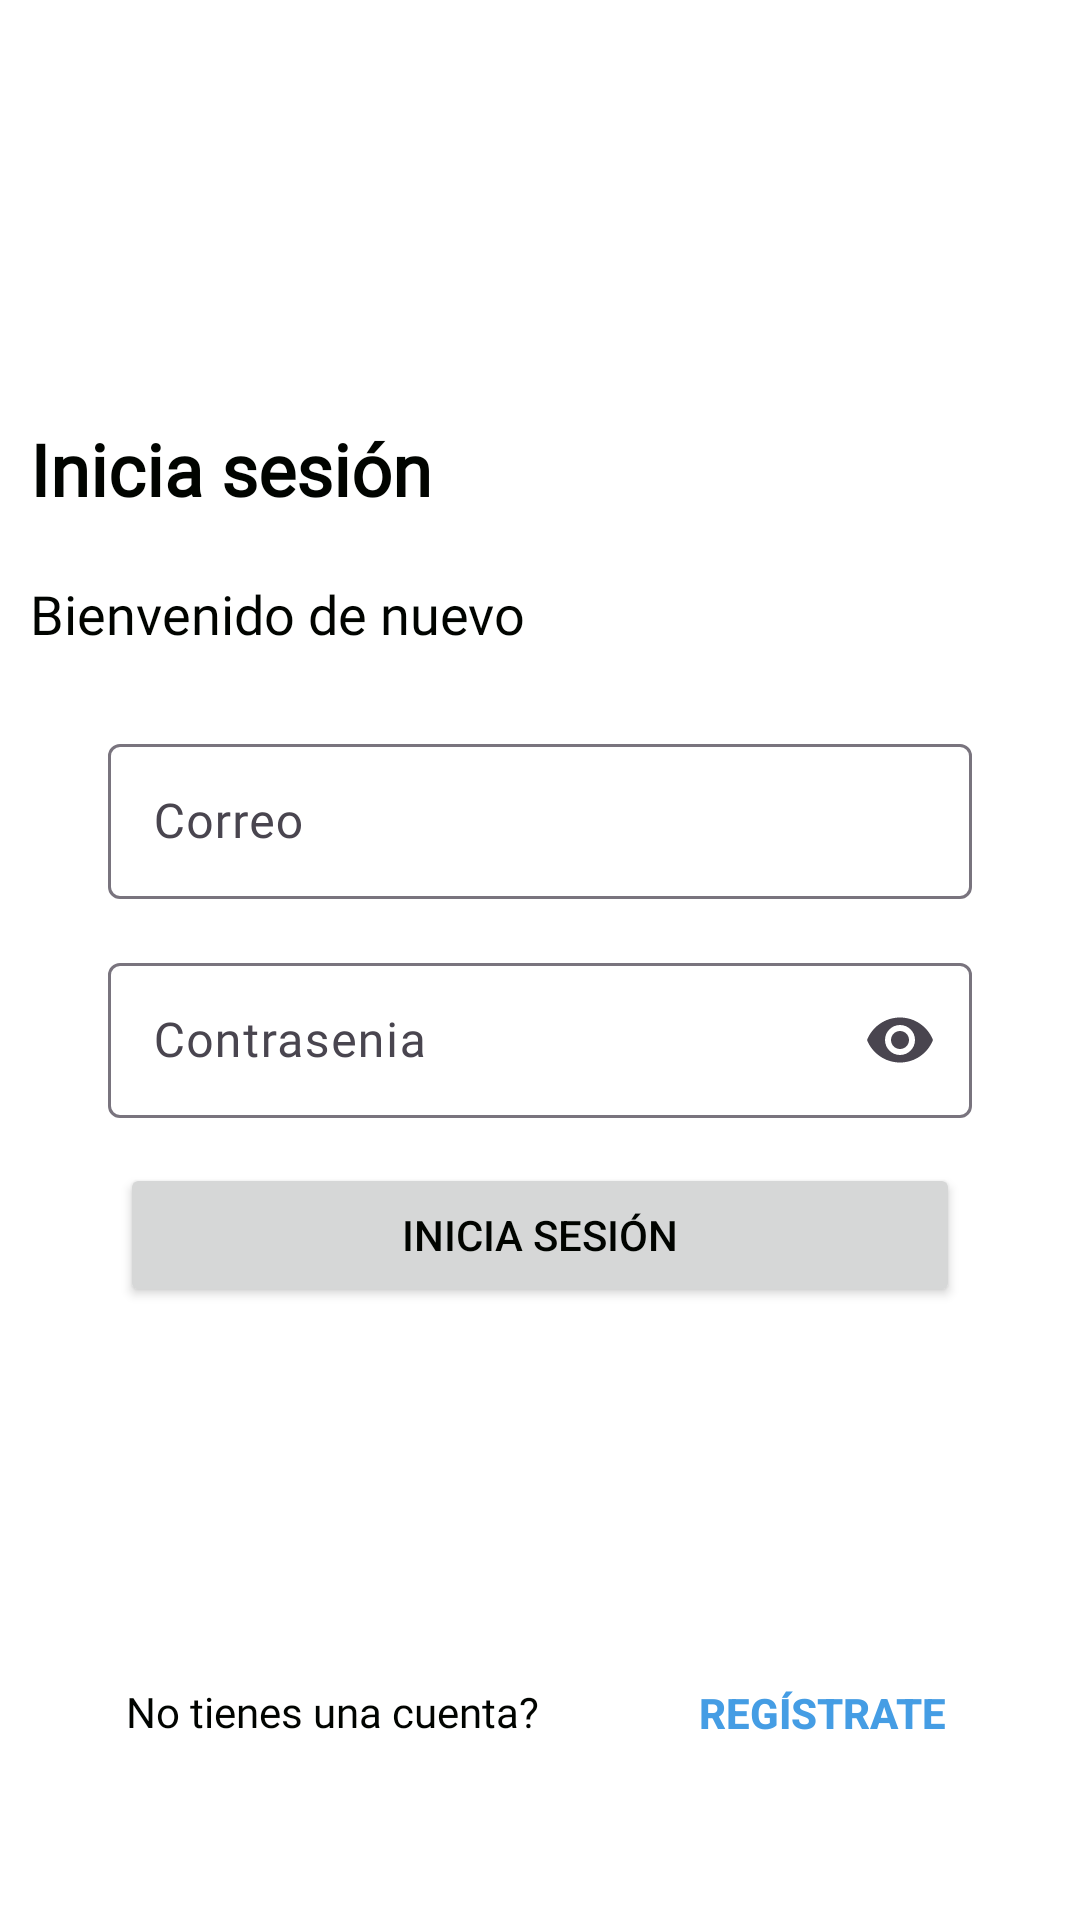

Write the Android layout XML for this screen, with the resource values it uses.
<!-- AndroidManifest.xml: application theme Theme.SeekAndSolve -->
<!-- res/layout/activity_login.xml -->
<?xml version="1.0" encoding="utf-8"?>
<androidx.constraintlayout.widget.ConstraintLayout xmlns:android="http://schemas.android.com/apk/res/android"
    xmlns:app="http://schemas.android.com/apk/res-auto"
    xmlns:tools="http://schemas.android.com/tools"
    android:id="@+id/main"
    android:layout_width="match_parent"
    android:layout_height="match_parent"
    tools:context=".Logica.LoginActivity">

    <TextView
        android:id="@+id/iniciaSesionText"
        android:layout_width="wrap_content"
        android:layout_height="wrap_content"
        android:text="@string/inicia_sesi_n"
        android:textSize="24sp"
        android:fontFamily="@font/lexend_font"
        android:textStyle="bold"
        android:padding="10dp"
        app:layout_constraintTop_toTopOf="parent"
        app:layout_constraintStart_toStartOf="parent"
        android:layout_marginTop="130dp"/>

    <TextView
        android:id="@+id/bienvenidoText"
        android:layout_width="wrap_content"
        android:layout_height="wrap_content"
        android:text="@string/bienvenido_de_nuevo"
        android:textSize="18sp"
        android:fontFamily="@font/lexend_font"
        android:padding="10dp"
        app:layout_constraintTop_toBottomOf="@id/iniciaSesionText"
        app:layout_constraintStart_toStartOf="parent"/>

    <com.google.android.material.textfield.TextInputLayout
        android:id="@+id/nombreUsuarioOCorreoLayout"
        android:layout_width="0dp"
        android:layout_height="wrap_content"
        android:layout_marginTop="16dp"
        app:layout_constraintEnd_toEndOf="parent"
        app:layout_constraintStart_toStartOf="parent"
        app:layout_constraintTop_toBottomOf="@id/bienvenidoText"
        app:layout_constraintWidth_percent="0.8">

        <com.google.android.material.textfield.TextInputEditText
            android:id="@+id/nombreUsuarioOCorreo"
            android:layout_width="match_parent"
            android:layout_height="wrap_content"
            android:hint="@string/correo"
            android:inputType="textPersonName"
            android:fontFamily="@font/lexend_font"
            android:padding="15dp"/>
    </com.google.android.material.textfield.TextInputLayout>

    <com.google.android.material.textfield.TextInputLayout
        android:id="@+id/contraseniaILayout"
        android:layout_width="0dp"
        android:layout_height="wrap_content"
        android:layout_marginTop="16dp"
        app:endIconMode="password_toggle"
        app:layout_constraintEnd_toEndOf="parent"
        app:layout_constraintStart_toStartOf="parent"
        app:layout_constraintTop_toBottomOf="@id/nombreUsuarioOCorreoLayout"
        app:layout_constraintWidth_percent="0.8">

        <com.google.android.material.textfield.TextInputEditText
            android:id="@+id/contrasenia"
            android:layout_width="match_parent"
            android:layout_height="wrap_content"
            android:hint="@string/contrasenia"
            android:inputType="textPassword"
            android:fontFamily="@font/lexend_font"
            android:padding="15dp"/>
    </com.google.android.material.textfield.TextInputLayout>

    <Button
        android:id="@+id/iniciarSesionButton"
        android:layout_width="match_parent"
        android:layout_height="wrap_content"
        android:text="@string/inicia_sesi_n"
        android:textColor="@color/tertiaryColor"
        app:layout_constraintTop_toBottomOf="@id/contraseniaILayout"
        app:layout_constraintStart_toStartOf="parent"
        app:layout_constraintEnd_toEndOf="parent"
        android:layout_marginTop="15dp"
        android:layout_marginHorizontal="40dp"/>

    <TextView
        android:id="@+id/noTienesCuenta"
        android:layout_width="wrap_content"
        android:layout_height="wrap_content"
        android:text="@string/no_tienes_una_cuenta"
        android:fontFamily="@font/lexend_font"
        app:layout_constraintBottom_toBottomOf="parent"
        app:layout_constraintStart_toStartOf="parent"
        app:layout_constraintEnd_toStartOf="@id/registrateButtonText"
        android:layout_marginBottom="60dp"
        />

    <Button
        android:id="@+id/registrateButtonText"
        android:layout_width="wrap_content"
        android:layout_height="wrap_content"
        android:text="@string/reg_strate"
        android:textColor="@color/blue"
        android:background="?android:attr/selectableItemBackground"
        android:padding="0dp"
        android:textStyle="bold"
        android:layout_marginStart="8dp"
        app:layout_constraintBottom_toBottomOf="parent"
        app:layout_constraintStart_toEndOf="@id/noTienesCuenta"
        app:layout_constraintEnd_toEndOf="parent"
        android:layout_marginBottom="45dp" />






</androidx.constraintlayout.widget.ConstraintLayout>
<!-- resources referenced by this layout -->
<resources>
  <color name="blue">#459DE4</color>
  <color name="tertiaryColor">#010400</color>
  <string name="bienvenido_de_nuevo">Bienvenido de nuevo</string>
  <string name="contrasenia">Contrasenia</string>
  <string name="correo">Correo</string>
  <string name="inicia_sesi_n">Inicia sesión</string>
  <string name="no_tienes_una_cuenta">No tienes una cuenta?</string>
  <string name="reg_strate">Regístrate</string>
  <style name="Theme.SeekAndSolve" parent="Base.Theme.SeekAndSolve" />
  <style name="Base.Theme.SeekAndSolve" parent="Theme.Material3.DayNight.NoActionBar">
          
          <item name="colorPrimary">@color/primaryColor</item> 
          <item name="colorPrimaryVariant">@color/primaryColor</item> 
          <item name="colorOnPrimary">@color/white</item> 
  
          
          <item name="colorSecondary">@color/secondaryColor</item> 
          <item name="colorOnSecondary">@color/white</item> 
  
          
          <item name="colorTertiary">@color/tertiaryColor</item> 
          <item name="colorError">@color/dangerColor</item> 
  
          
          <item name="android:colorBackground">@color/white</item> 
  
          
  
          <item name="android:statusBarColor">@color/primaryColor</item>
  
          
          <item name="android:textColor">@color/tertiaryColor</item>
      </style>
  <color name="primaryColor">#FFC83D</color>
  <color name="white">#FFFFFF</color>
  <color name="secondaryColor">#3D73FF</color>
  <color name="dangerColor">#DE3B40</color>
</resources>
